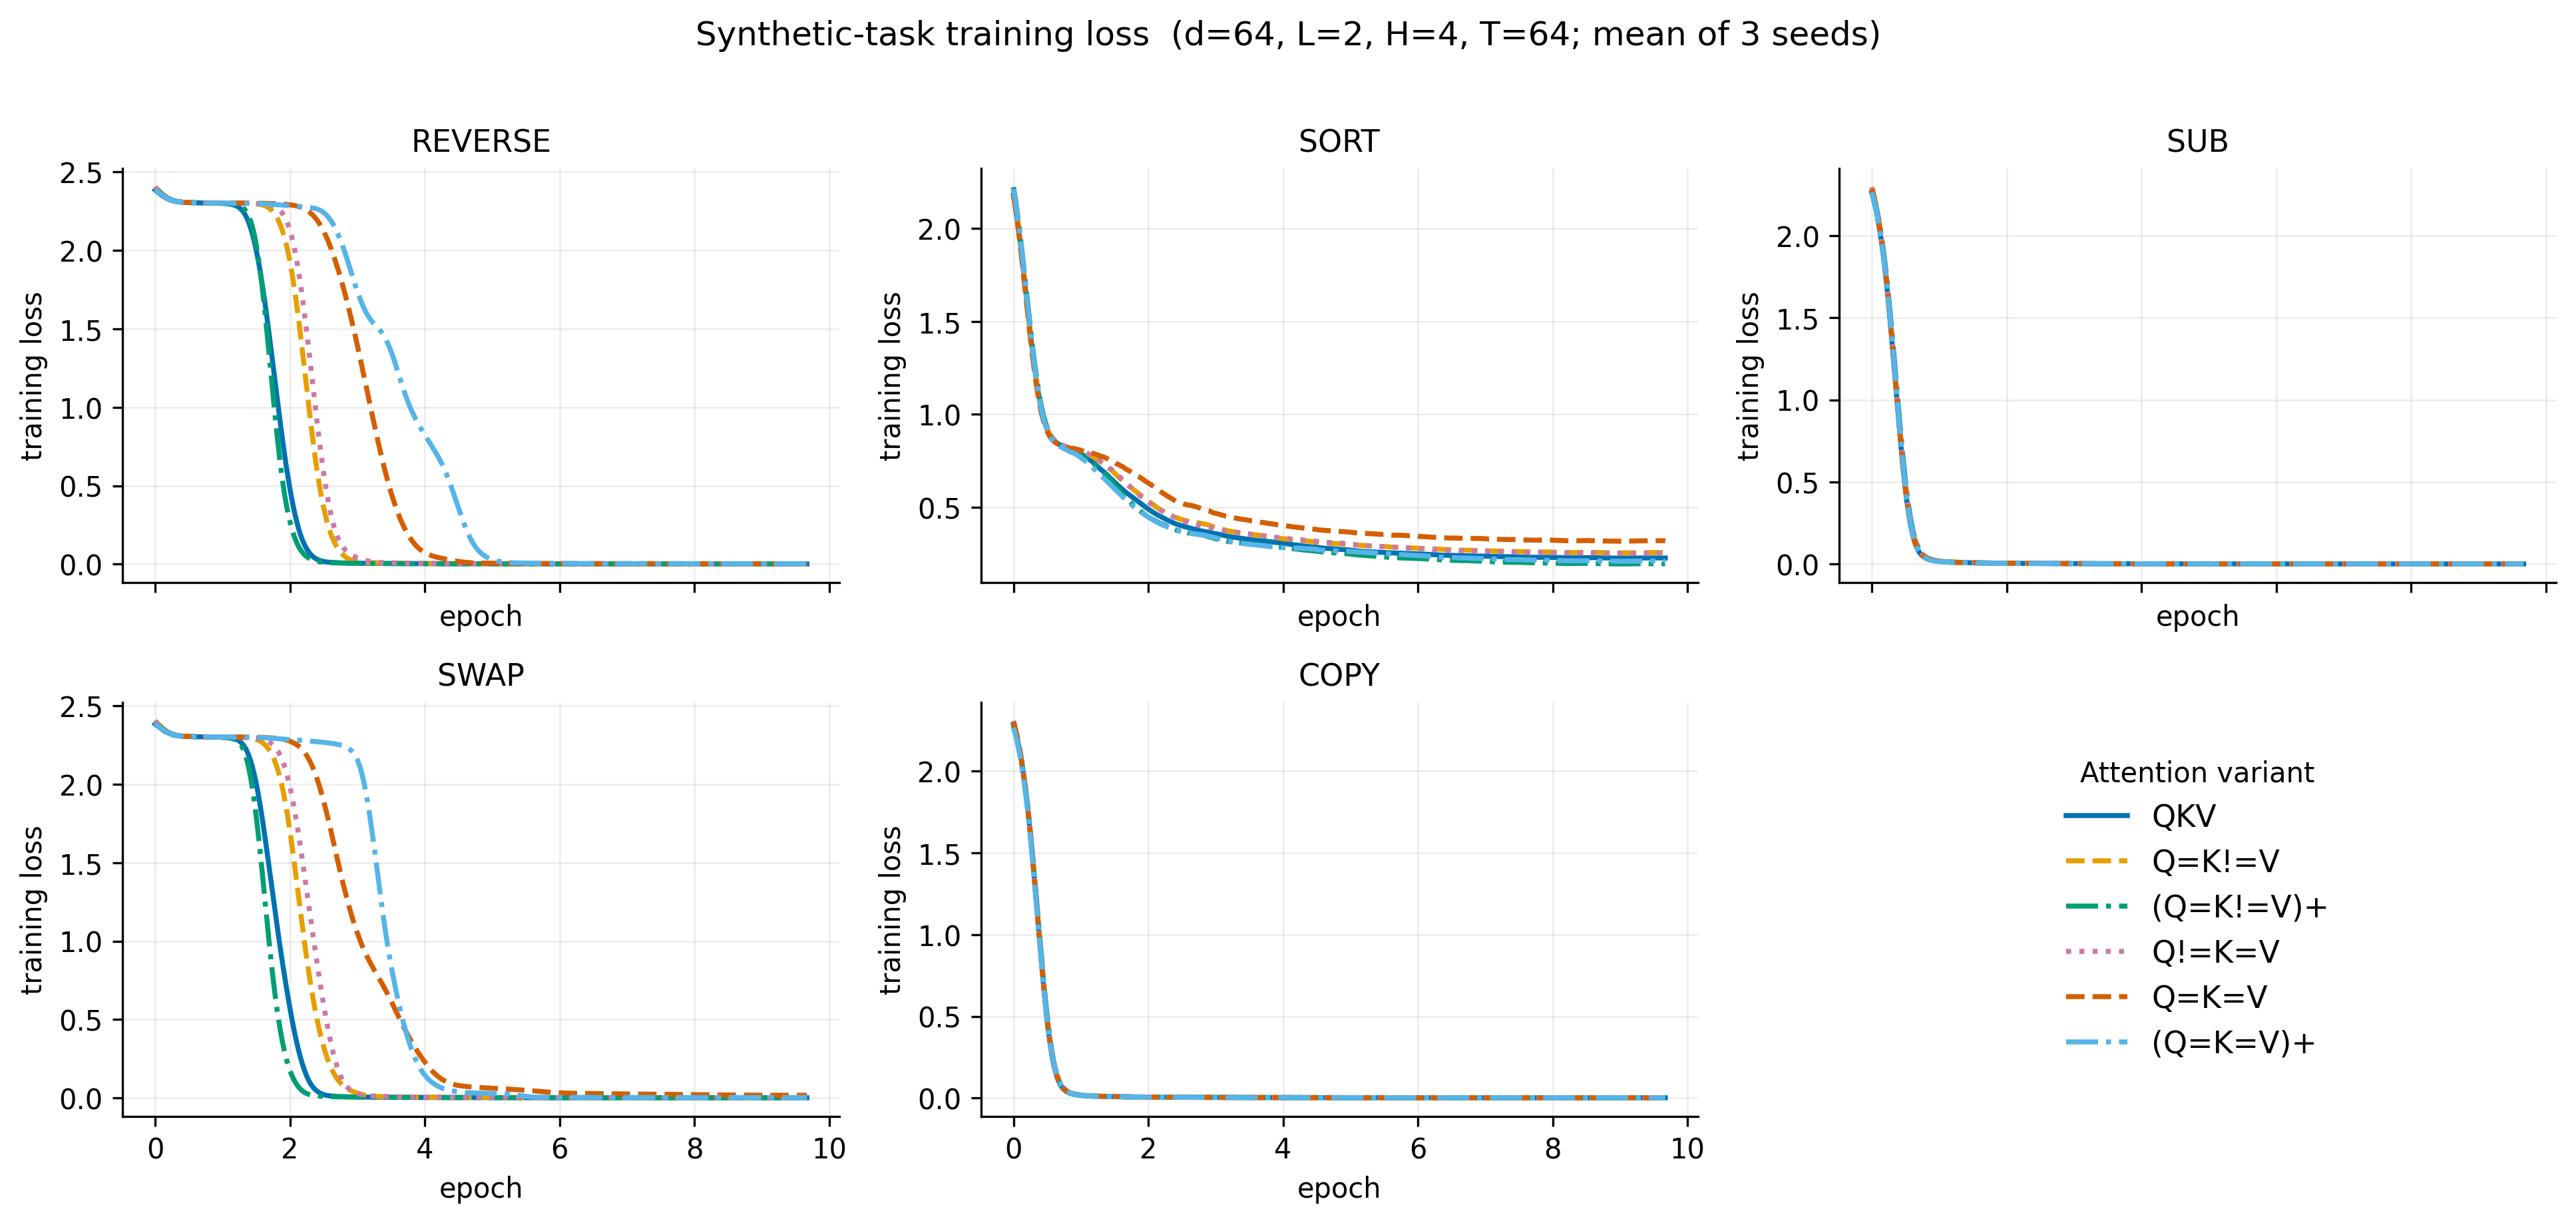

The table this chart was drawn from, first rows:
task, variant, step, loss_mean
REVERSE, QKV, 0, 2.439
REVERSE, QKV, 1, 2.433
REVERSE, QKV, 2, 2.436
REVERSE, QKV, 3, 2.432
REVERSE, QKV, 4, 2.429
REVERSE, QKV, 5, 2.422
REVERSE, QKV, 6, 2.423
REVERSE, QKV, 7, 2.42
REVERSE, QKV, 8, 2.413
REVERSE, QKV, 9, 2.406
REVERSE, QKV, 10, 2.397
REVERSE, QKV, 11, 2.389
REVERSE, QKV, 12, 2.393
REVERSE, QKV, 13, 2.381
REVERSE, QKV, 14, 2.373
REVERSE, QKV, 15, 2.376
REVERSE, QKV, 16, 2.369
REVERSE, QKV, 17, 2.357
REVERSE, QKV, 18, 2.359
REVERSE, QKV, 19, 2.352
REVERSE, QKV, 20, 2.342
REVERSE, QKV, 21, 2.341
REVERSE, QKV, 22, 2.338
REVERSE, QKV, 23, 2.334
REVERSE, QKV, 24, 2.331
REVERSE, QKV, 25, 2.326
REVERSE, QKV, 26, 2.322
REVERSE, QKV, 27, 2.323
REVERSE, QKV, 28, 2.32
REVERSE, QKV, 29, 2.319
REVERSE, QKV, 30, 2.315
REVERSE, QKV, 31, 2.315
REVERSE, QKV, 32, 2.314
REVERSE, QKV, 33, 2.312
REVERSE, QKV, 34, 2.312
REVERSE, QKV, 35, 2.311
REVERSE, QKV, 36, 2.31
REVERSE, QKV, 37, 2.309
REVERSE, QKV, 38, 2.307
REVERSE, QKV, 39, 2.308
REVERSE, QKV, 40, 2.308
REVERSE, QKV, 41, 2.307
REVERSE, QKV, 42, 2.306
REVERSE, QKV, 43, 2.306
REVERSE, QKV, 44, 2.306
REVERSE, QKV, 45, 2.306
REVERSE, QKV, 46, 2.305
REVERSE, QKV, 47, 2.306
REVERSE, QKV, 48, 2.305
REVERSE, QKV, 49, 2.304
REVERSE, QKV, 50, 2.305
REVERSE, QKV, 51, 2.305
REVERSE, QKV, 52, 2.305
REVERSE, QKV, 53, 2.304
REVERSE, QKV, 54, 2.304
REVERSE, QKV, 55, 2.304
REVERSE, QKV, 56, 2.304
REVERSE, QKV, 57, 2.304
REVERSE, QKV, 58, 2.303
REVERSE, QKV, 59, 2.303
... 23,640 more rows
